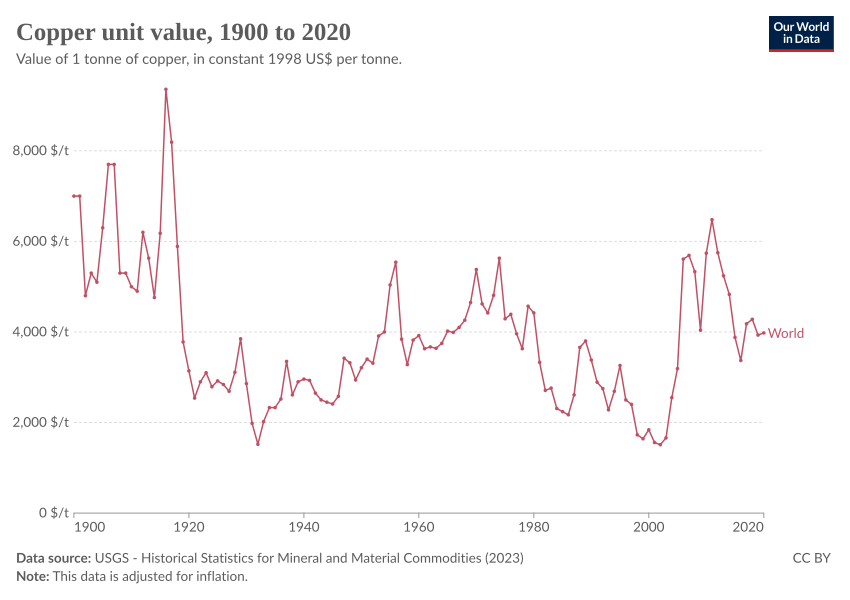

The data file committed next to this chart (first rows):
Entity, Code, Year, unit value|Copper|Mine|constant 1998 US$…
World, OWID_WRL, 1900, 7000
World, OWID_WRL, 1901, 7000
World, OWID_WRL, 1902, 4800
World, OWID_WRL, 1903, 5300
World, OWID_WRL, 1904, 5100
World, OWID_WRL, 1905, 6300
World, OWID_WRL, 1906, 7700
World, OWID_WRL, 1907, 7700
World, OWID_WRL, 1908, 5300
World, OWID_WRL, 1909, 5300
World, OWID_WRL, 1910, 5000
World, OWID_WRL, 1911, 4900
World, OWID_WRL, 1912, 6200
World, OWID_WRL, 1913, 5630
World, OWID_WRL, 1914, 4760
World, OWID_WRL, 1915, 6180
World, OWID_WRL, 1916, 9360
World, OWID_WRL, 1917, 8190
World, OWID_WRL, 1918, 5890
World, OWID_WRL, 1919, 3780
World, OWID_WRL, 1920, 3140
World, OWID_WRL, 1921, 2540
World, OWID_WRL, 1922, 2900
World, OWID_WRL, 1923, 3100
World, OWID_WRL, 1924, 2790
World, OWID_WRL, 1925, 2920
World, OWID_WRL, 1926, 2840
World, OWID_WRL, 1927, 2690
World, OWID_WRL, 1928, 3110
World, OWID_WRL, 1929, 3850
World, OWID_WRL, 1930, 2860
World, OWID_WRL, 1931, 1980
World, OWID_WRL, 1932, 1520
World, OWID_WRL, 1933, 2020
World, OWID_WRL, 1934, 2330
World, OWID_WRL, 1935, 2330
World, OWID_WRL, 1936, 2520
World, OWID_WRL, 1937, 3350
World, OWID_WRL, 1938, 2610
World, OWID_WRL, 1939, 2900
World, OWID_WRL, 1940, 2960
World, OWID_WRL, 1941, 2930
World, OWID_WRL, 1942, 2650
World, OWID_WRL, 1943, 2500
World, OWID_WRL, 1944, 2450
World, OWID_WRL, 1945, 2410
World, OWID_WRL, 1946, 2580
World, OWID_WRL, 1947, 3420
World, OWID_WRL, 1948, 3320
World, OWID_WRL, 1949, 2940
World, OWID_WRL, 1950, 3210
World, OWID_WRL, 1951, 3400
World, OWID_WRL, 1952, 3310
World, OWID_WRL, 1953, 3910
World, OWID_WRL, 1954, 4000
World, OWID_WRL, 1955, 5040
World, OWID_WRL, 1956, 5540
World, OWID_WRL, 1957, 3840
World, OWID_WRL, 1958, 3280
World, OWID_WRL, 1959, 3820
... 61 more rows
